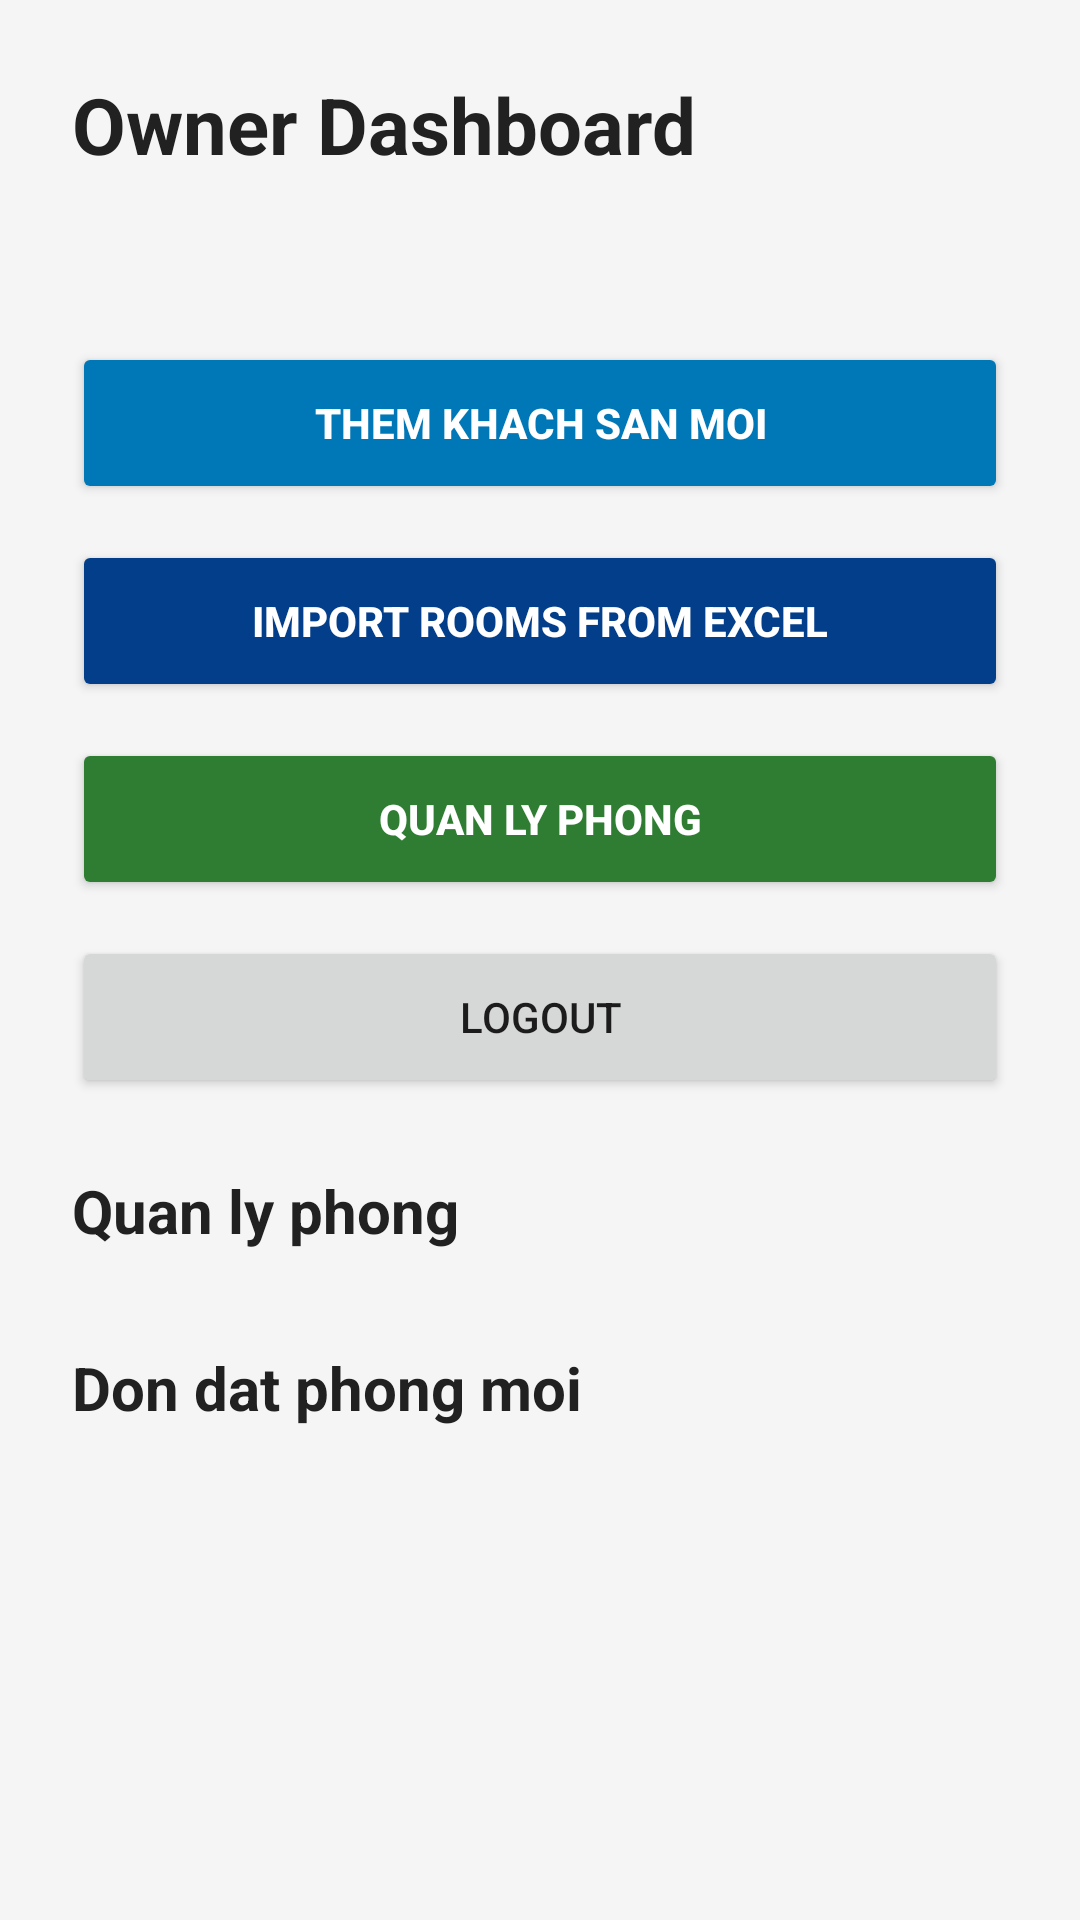

Layout XML and referenced resources for this Android screen:
<!-- AndroidManifest.xml: application theme Theme.AppCompat.Light.NoActionBar -->
<!-- res/layout/activity_owner_dashboard.xml -->
<?xml version="1.0" encoding="utf-8"?>
<ScrollView xmlns:android="http://schemas.android.com/apk/res/android"
    android:layout_width="match_parent"
    android:layout_height="match_parent"
    android:background="@color/background">

<LinearLayout
    android:layout_width="match_parent"
    android:layout_height="wrap_content"
    android:orientation="vertical"
    android:padding="24dp">

    <TextView
        android:layout_width="match_parent"
        android:layout_height="wrap_content"
        android:text="Owner Dashboard"
        android:textColor="@color/text_primary"
        android:textSize="26sp"
        android:textStyle="bold" />

    <TextView
        android:id="@+id/tvOwnerEmail"
        android:layout_width="match_parent"
        android:layout_height="wrap_content"
        android:layout_marginTop="8dp"
        android:textColor="@color/text_secondary"
        android:textSize="14sp" />

    <Button
        android:id="@+id/btnAddHotel"
        android:layout_width="match_parent"
        android:layout_height="54dp"
        android:layout_marginTop="28dp"
        android:backgroundTint="@color/ocean_blue"
        android:text="Them khach san moi"
        android:textColor="@color/white"
        android:textStyle="bold" />

    <Button
        android:id="@+id/btnImportRooms"
        android:layout_width="match_parent"
        android:layout_height="54dp"
        android:layout_marginTop="12dp"
        android:backgroundTint="@color/ocean_deep"
        android:text="Import rooms from Excel"
        android:textColor="@color/white"
        android:textStyle="bold" />

    <Button
        android:id="@+id/btnManageRooms"
        android:layout_width="match_parent"
        android:layout_height="54dp"
        android:layout_marginTop="12dp"
        android:backgroundTint="@color/primary_dark"
        android:text="Quan ly phong"
        android:textColor="@color/white"
        android:textStyle="bold" />

    <Button
        android:id="@+id/btnLogoutOwner"
        android:layout_width="match_parent"
        android:layout_height="54dp"
        android:layout_marginTop="12dp"
        android:text="Logout" />

    <TextView
        android:layout_width="match_parent"
        android:layout_height="wrap_content"
        android:layout_marginTop="24dp"
        android:text="Quan ly phong"
        android:textColor="@color/text_primary"
        android:textSize="20sp"
        android:textStyle="bold" />

    <LinearLayout
        android:id="@+id/layoutOwnerRooms"
        android:layout_width="match_parent"
        android:layout_height="wrap_content"
        android:layout_marginTop="8dp"
        android:orientation="vertical" />

    <TextView
        android:layout_width="match_parent"
        android:layout_height="wrap_content"
        android:layout_marginTop="24dp"
        android:text="Don dat phong moi"
        android:textColor="@color/text_primary"
        android:textSize="20sp"
        android:textStyle="bold" />

    <LinearLayout
        android:id="@+id/layoutOwnerBookings"
        android:layout_width="match_parent"
        android:layout_height="wrap_content"
        android:layout_marginTop="8dp"
        android:orientation="vertical" />

</LinearLayout>
</ScrollView>
<!-- resources referenced by this layout -->
<resources>
  <color name="background">#F5F5F5</color>
  <color name="ocean_blue">#0077b6</color>
  <color name="ocean_deep">#023e8a</color>
  <color name="primary_dark">#2E7D32</color>
  <color name="text_primary">#212121</color>
  <color name="text_secondary">#757575</color>
  <color name="white">#FFFFFF</color>
</resources>
